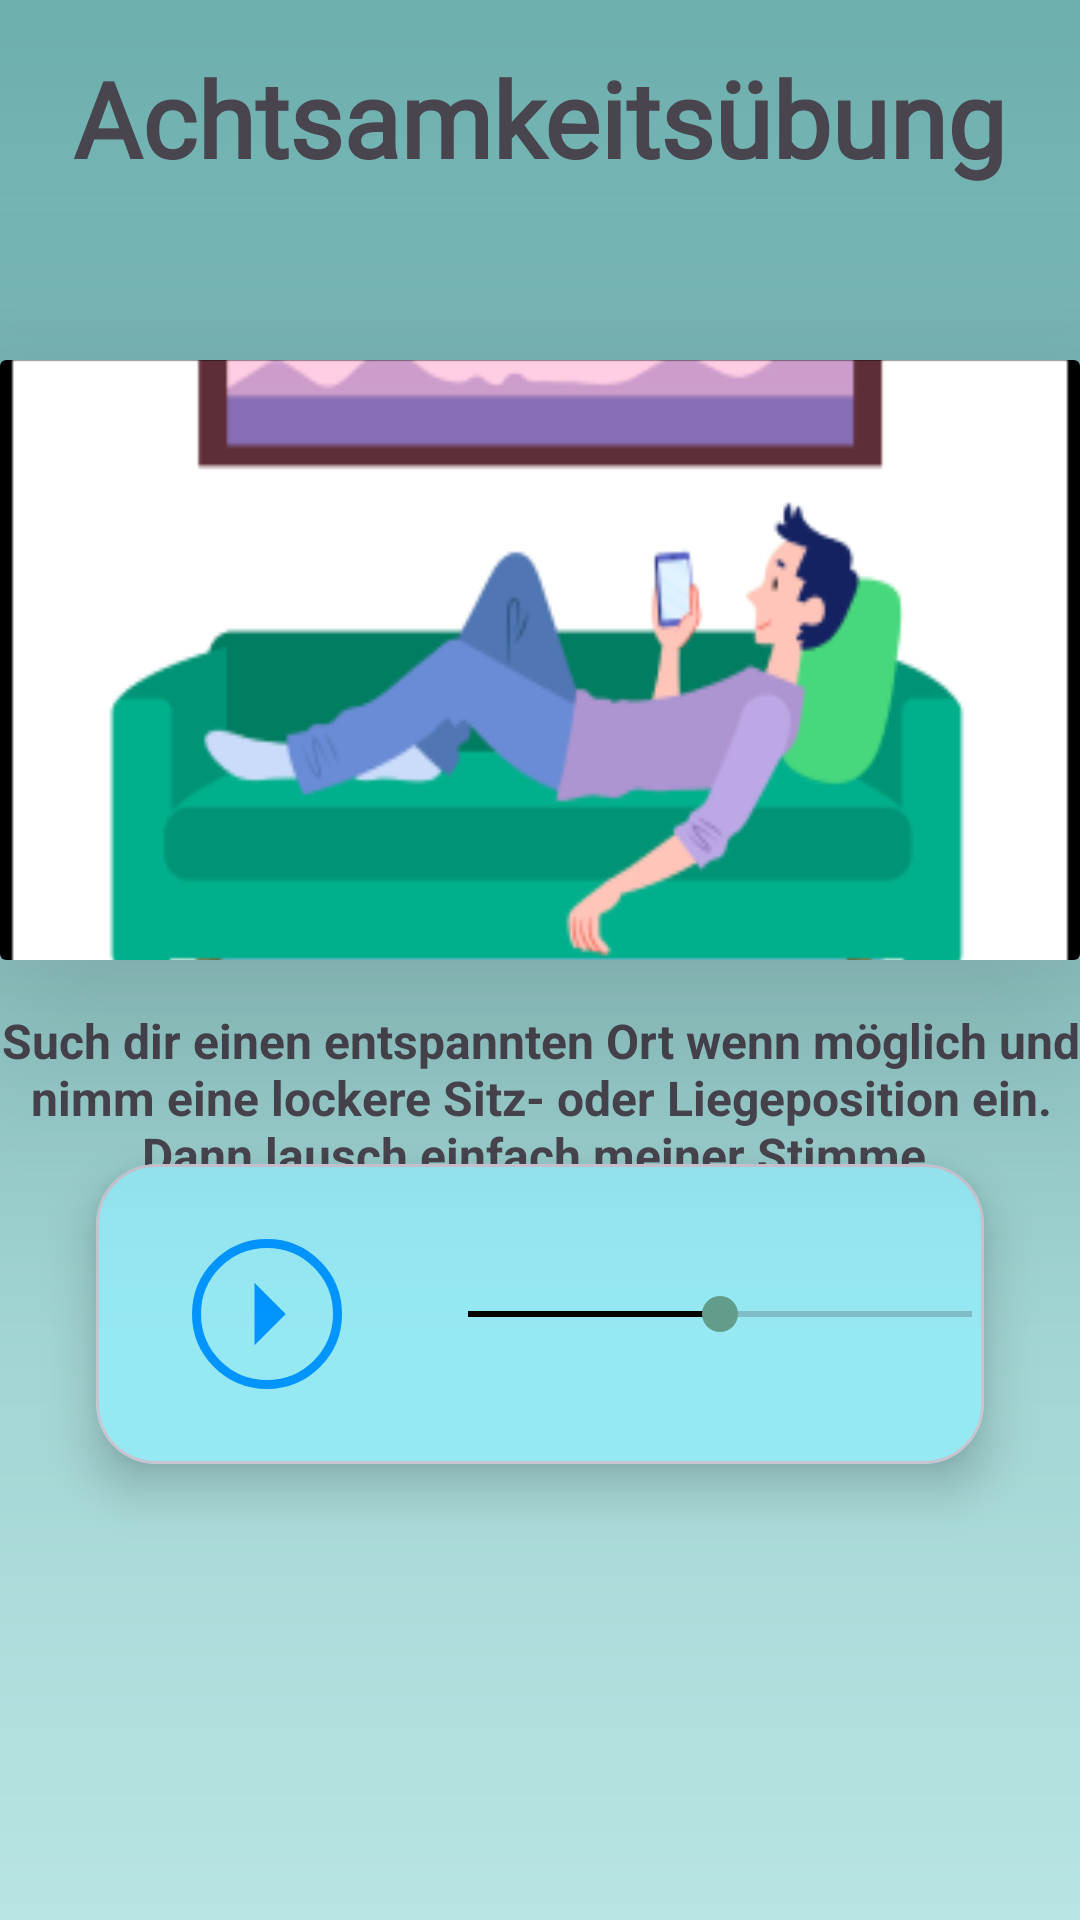

This screen was rendered from an Android layout file. Write that file and the resources it references.
<!-- AndroidManifest.xml: application theme Theme.AndroidAbschluss -->
<!-- res/layout/fragment_mindfull.xml -->
<?xml version="1.0" encoding="utf-8"?>
<androidx.constraintlayout.widget.ConstraintLayout xmlns:android="http://schemas.android.com/apk/res/android"
    xmlns:app="http://schemas.android.com/apk/res-auto"
    xmlns:tools="http://schemas.android.com/tools"
    android:layout_width="match_parent"
    android:layout_height="match_parent"
    android:background="@drawable/login_background"
    tools:context=".ui.home.meditation.MindfullFragment">

    <TextView
        android:layout_width="wrap_content"
        android:layout_height="wrap_content"
        android:layout_marginTop="16dp"
        android:fontFamily="@font/shadowsintolightregular"
        android:text="@string/uebung_nach_jacobsen"
        android:textSize="35sp"
        android:textStyle="bold"
        app:layout_constraintEnd_toEndOf="parent"
        app:layout_constraintHorizontal_bias="0.495"
        app:layout_constraintStart_toStartOf="parent"
        app:layout_constraintTop_toTopOf="parent" />

    <androidx.cardview.widget.CardView
        android:id="@+id/cv_mindufll"
        android:layout_width="match_parent"
        android:layout_height="200dp"
        android:layout_marginTop="120dp"
        app:cardElevation="50dp"
        app:layout_constraintEnd_toEndOf="parent"
        app:layout_constraintStart_toStartOf="parent"
        app:layout_constraintTop_toTopOf="parent">

        <androidx.constraintlayout.widget.ConstraintLayout
            android:layout_width="match_parent"
            android:layout_height="match_parent"
            app:layout_constraintBottom_toBottomOf="@id/img_minfull"
            app:layout_constraintEnd_toEndOf="@id/img_minfull"
            app:layout_constraintStart_toStartOf="@id/img_minfull"
            app:layout_constraintTop_toTopOf="@id/img_minfull">

            <ImageView
                android:id="@+id/img_minfull"
                android:layout_width="match_parent"
                android:layout_height="210dp"
                android:background="@drawable/jacobsen"
                app:layout_constraintBottom_toBottomOf="parent"
                app:layout_constraintEnd_toEndOf="parent"
                app:layout_constraintStart_toStartOf="parent"
                app:layout_constraintTop_toTopOf="parent" />


        </androidx.constraintlayout.widget.ConstraintLayout>
    </androidx.cardview.widget.CardView>

    <TextView
        android:id="@+id/textView"
        android:layout_width="380dp"
        android:layout_height="wrap_content"
        android:layout_margin="16dp"
        android:text="@string/mindull_text"
        android:textAlignment="center"
        android:textSize="16sp"
        android:textStyle="bold"
        app:layout_constraintEnd_toEndOf="parent"
        app:layout_constraintStart_toStartOf="parent"
        app:layout_constraintTop_toBottomOf="@+id/cv_mindufll" />

    <com.google.android.material.card.MaterialCardView
        android:layout_width="match_parent"
        android:layout_height="100dp"
        android:layout_marginBottom="152dp"
        android:layout_marginStart="32dp"
        android:layout_marginEnd="32dp"
        app:cardCornerRadius="20dp"
        app:cardElevation="10dp"
        android:backgroundTint="@color/min_blue"
        app:layout_constraintBottom_toBottomOf="parent"
        app:layout_constraintEnd_toEndOf="parent"
        app:layout_constraintHorizontal_bias="0.0"
        app:layout_constraintStart_toStartOf="parent">

        <androidx.constraintlayout.widget.ConstraintLayout
            android:layout_width="match_parent"
            android:layout_height="100dp">

            <SeekBar
                android:id="@+id/mindfull_seekbar"
                android:layout_width="200dp"
                android:layout_height="wrap_content"
                android:layout_marginVertical="12dp"
                android:layout_marginStart="26dp"
                android:progress="50"
                android:progressTint="@color/black"
                app:layout_constraintBottom_toBottomOf="parent"
                app:layout_constraintStart_toEndOf="@+id/btn_play"
                app:layout_constraintTop_toTopOf="parent" />

            <ImageButton
                android:id="@+id/btn_play"
                android:layout_width="50dp"
                android:layout_height="50dp"
                android:layout_marginStart="32dp"
                android:layout_marginHorizontal="12dp"
                android:background="@drawable/btn_bg"
                android:src="@drawable/ic_play"
                app:layout_constraintBottom_toBottomOf="parent"
                app:layout_constraintStart_toStartOf="parent"
                app:layout_constraintTop_toTopOf="parent" />

        </androidx.constraintlayout.widget.ConstraintLayout>

    </com.google.android.material.card.MaterialCardView>

</androidx.constraintlayout.widget.ConstraintLayout>
<!-- resources referenced by this layout -->
<resources>
  <color name="black">#FF000000</color>
  <color name="min_blue">#96e8f3</color>
  <!-- drawable btn_bg (drawable) -->
  <?xml version="1.0" encoding="utf-8"?>
  <shape xmlns:android="http://schemas.android.com/apk/res/android"
      android:shape="oval"
      >
      <stroke android:color="#0295FF" android:width="3dp"/>
  </shape>
  <!-- drawable ic_play (drawable) -->
  <vector xmlns:android="http://schemas.android.com/apk/res/android" android:autoMirrored="true" android:height="50dp" android:tint="#0295FF" android:viewportHeight="24" android:viewportWidth="24" android:width="50dp">
        
      <path android:fillColor="@android:color/white" android:pathData="M10,17l5,-5 -5,-5v10z"/>
      
  </vector>
  <!-- drawable login_background (drawable) -->
  <?xml version="1.0" encoding="UTF-8"?>
  <shape xmlns:android="http://schemas.android.com/apk/res/android">
      <gradient
          android:startColor="#6DAFAD"
          android:endColor="#B8E5E4"
          android:angle="270"
          />
  </shape>
  <string name="mindull_text">Such dir einen entspannten Ort wenn möglich und nimm eine lockere Sitz- oder
          Liegeposition ein. Dann lausch einfach meiner Stimme.</string>
  
      // DayPlanDetail Fragment
  <string name="uebung_nach_jacobsen">Achtsamkeitsübung</string>
  <style name="Theme.AndroidAbschluss" parent="Base.Theme.AndroidAbschluss" />
  <color name="md_theme_light_onPrimary">#FFFFFF</color>
  <color name="md_theme_light_primaryContainer">#70F7F1</color>
  <color name="md_theme_light_onPrimaryContainer">#00201F</color>
  <color name="md_theme_light_onSecondary">#FFFFFF</color>
  <color name="md_theme_light_secondary">#629D8C</color>
  <color name="md_theme_light_secondaryContainer">#CCE8E5</color>
  <color name="md_theme_light_onSecondaryContainer">#051F1E</color>
  <color name="md_theme_light_tertiary">#49607B</color>
  <color name="md_theme_light_onTertiary">#FFFFFF</color>
  <color name="md_theme_light_tertiaryContainer">#D1E4FF</color>
  <color name="md_theme_light_onTertiaryContainer">#011D35</color>
  <color name="md_theme_light_error">#BA1A1A</color>
  <color name="md_theme_light_errorContainer">#FFDAD6</color>
  <color name="md_theme_light_onError">#FFFFFF</color>
  <color name="md_theme_light_onErrorContainer">#410002</color>
  <color name="md_theme_light_onBackground">#191C1C</color>
  <color name="md_theme_light_onSurface">#191C1C</color>
  <color name="md_theme_light_surfaceVariant">#DAE5E3</color>
  <color name="md_theme_light_onSurfaceVariant">#3F4948</color>
  <color name="md_theme_light_outline">#6F7978</color>
  <color name="md_theme_light_inverseOnSurface">#EFF1F0</color>
  <color name="md_theme_light_inverseSurface">#2D3131</color>
  <color name="md_theme_light_inversePrimary">#4EDAD4</color>
</resources>
